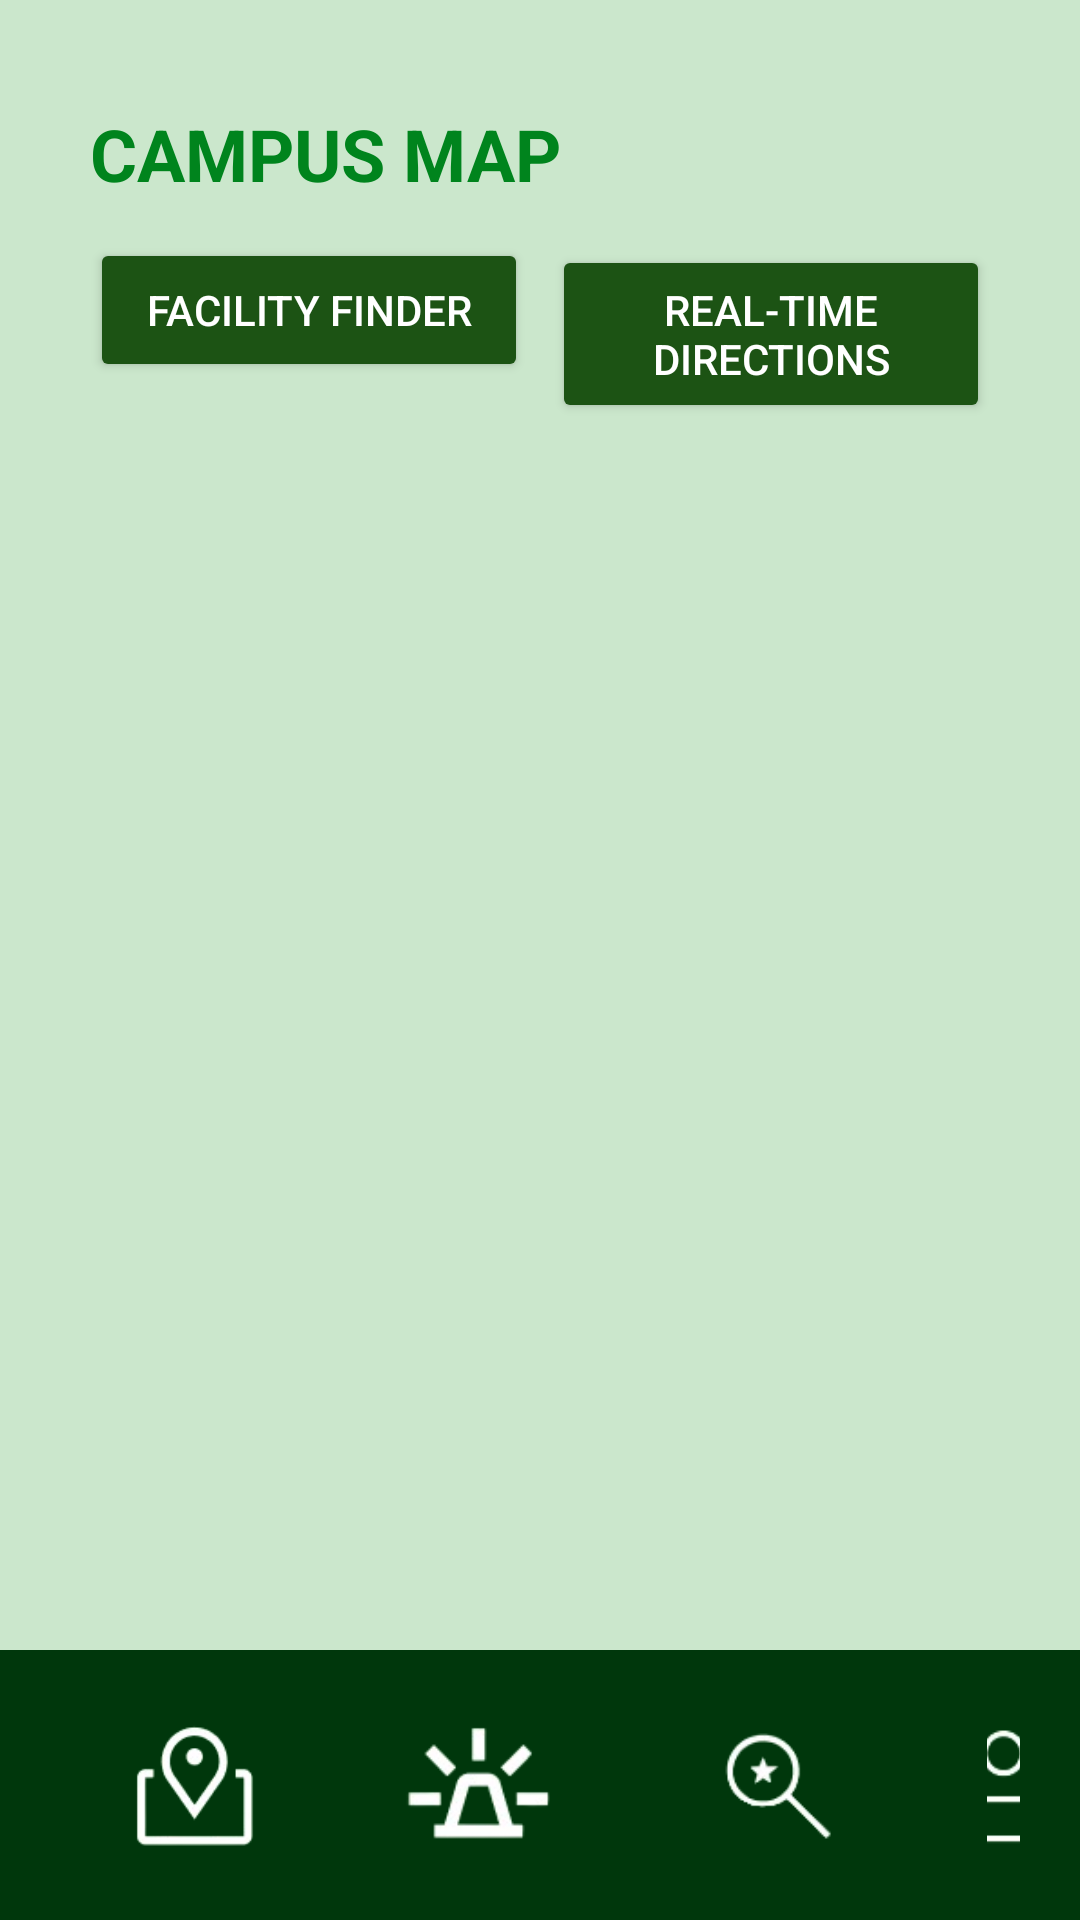

This screen was rendered from an Android layout file. Write that file and the resources it references.
<!-- AndroidManifest.xml: application theme Theme.ArchersNav -->
<!-- res/layout/campus_map_activity.xml -->
<?xml version="1.0" encoding="utf-8"?>
<LinearLayout xmlns:android="http://schemas.android.com/apk/res/android"
    android:layout_width="match_parent"
    android:layout_height="match_parent"
    android:orientation="vertical"
    android:background="#CBE7CC">

    
    <TextView
        android:layout_width="wrap_content"
        android:layout_height="wrap_content"
        android:layout_gravity="start"
        android:layout_marginTop="35dp"
        android:layout_marginStart="30dp"
        android:text="CAMPUS MAP"
        android:textColor="#00841D"
        android:textSize="24sp"
        android:textStyle="bold" />

    
    <LinearLayout
        android:layout_width="match_parent"
        android:layout_height="wrap_content"
        android:orientation="horizontal"
        android:layout_marginTop="12dp"
        android:layout_marginStart="30dp"
        android:layout_marginEnd="30dp">

        <Button
            android:id="@+id/btn_facility_finder"
            android:layout_width="0dp"
            android:layout_height="wrap_content"
            android:layout_weight="1"
            android:text="Facility Finder"
            android:textColor="#FFFFFF"
            android:backgroundTint="#1C5314"
            android:padding="12dp" />

        <Button
            android:id="@+id/btn_real_time_directions"
            android:layout_width="0dp"
            android:layout_height="wrap_content"
            android:layout_weight="1"
            android:layout_marginStart="8dp"
            android:text="Real-Time Directions"
            android:textColor="#FFFFFF"
            android:backgroundTint="#1C5314"
            android:padding="12dp" />
    </LinearLayout>

    
    <ScrollView
        android:layout_width="match_parent"
        android:layout_height="0dp"
        android:layout_weight="1"
        android:layout_marginTop="12dp"
        android:paddingTop="8dp">

        <LinearLayout
            android:layout_width="match_parent"
            android:layout_height="wrap_content"
            android:orientation="vertical"
            android:gravity="center">
        </LinearLayout>
    </ScrollView>

    
    <LinearLayout
        android:layout_width="match_parent"
        android:layout_height="wrap_content"
        android:background="#00370C"
        android:orientation="horizontal"
        android:padding="20dp">

        <ImageButton
            android:id="@+id/iv_campus_map"
            android:layout_width="wrap_content"
            android:layout_height="wrap_content"
            android:layout_marginStart="20dp"
            android:layout_marginEnd="40dp"
            android:background="@android:color/transparent"
            android:contentDescription="@string/campus_map_desc"
            android:src="@drawable/campus_icon" />

        <ImageButton
            android:id="@+id/iv_emergency"
            android:layout_width="60dp"
            android:layout_height="wrap_content"
            android:layout_marginEnd="40dp"
            android:background="@android:color/transparent"
            android:contentDescription="@string/emergency_desc"
            android:src="@drawable/emergency_icon" />

        <ImageButton
            android:id="@+id/iv_saved"
            android:layout_width="59dp"
            android:layout_height="wrap_content"
            android:background="@android:color/transparent"
            android:layout_marginEnd="40dp"
            android:contentDescription="@string/saved_desc"
            android:src="@drawable/saved_icon" />

        <ImageButton
            android:id="@+id/iv_profile"
            android:layout_width="wrap_content"
            android:layout_height="wrap_content"
            android:background="@android:color/transparent"
            android:src="@drawable/profile_icon"
            android:contentDescription="@string/profile_desc" />
    </LinearLayout>

</LinearLayout>
<!-- resources referenced by this layout -->
<resources>
  <!-- drawable campus_icon (drawable) -->
  <?xml version="1.0" encoding="utf-8"?>
  <layer-list xmlns:android="http://schemas.android.com/apk/res/android">
      <item
          android:drawable="@drawable/campus_map"
          android:width="50dp"
          android:height="50dp" />
  </layer-list>
  <!-- drawable emergency_icon (drawable) -->
  <?xml version="1.0" encoding="utf-8"?>
  <layer-list xmlns:android="http://schemas.android.com/apk/res/android">
      <item
          android:drawable="@drawable/emergency"
          android:width="50dp"
          android:height="50dp" />
  </layer-list>
  <!-- drawable profile_icon (drawable) -->
  <?xml version="1.0" encoding="utf-8"?>
  <layer-list xmlns:android="http://schemas.android.com/apk/res/android">
      <item
          android:drawable="@drawable/profile"
          android:width="50dp"
          android:height="50dp" />
  </layer-list>
  <!-- drawable saved_icon (drawable) -->
  <?xml version="1.0" encoding="utf-8"?>
  <layer-list xmlns:android="http://schemas.android.com/apk/res/android">
      <item
          android:drawable="@drawable/saved"
          android:width="50dp"
          android:height="50dp" />
  </layer-list>
  <string name="campus_map_desc">Campus Map</string>
  <string name="emergency_desc">Emergency</string>
  <string name="profile_desc">Profile</string>
  <string name="saved_desc">Saved</string>
  <style name="Theme.ArchersNav" parent="Base.Theme.ArchersNav" />
  <!-- drawable campus_map: png bitmap (drawable, 5947 bytes) -->
  <!-- drawable emergency: png bitmap (drawable, 4901 bytes) -->
  <!-- drawable profile: png bitmap (drawable, 3459 bytes) -->
  <!-- drawable saved: png bitmap (drawable, 3466 bytes) -->
  <style name="Base.Theme.ArchersNav" parent="Theme.Material3.DayNight.NoActionBar">
          
          
      </style>
</resources>
